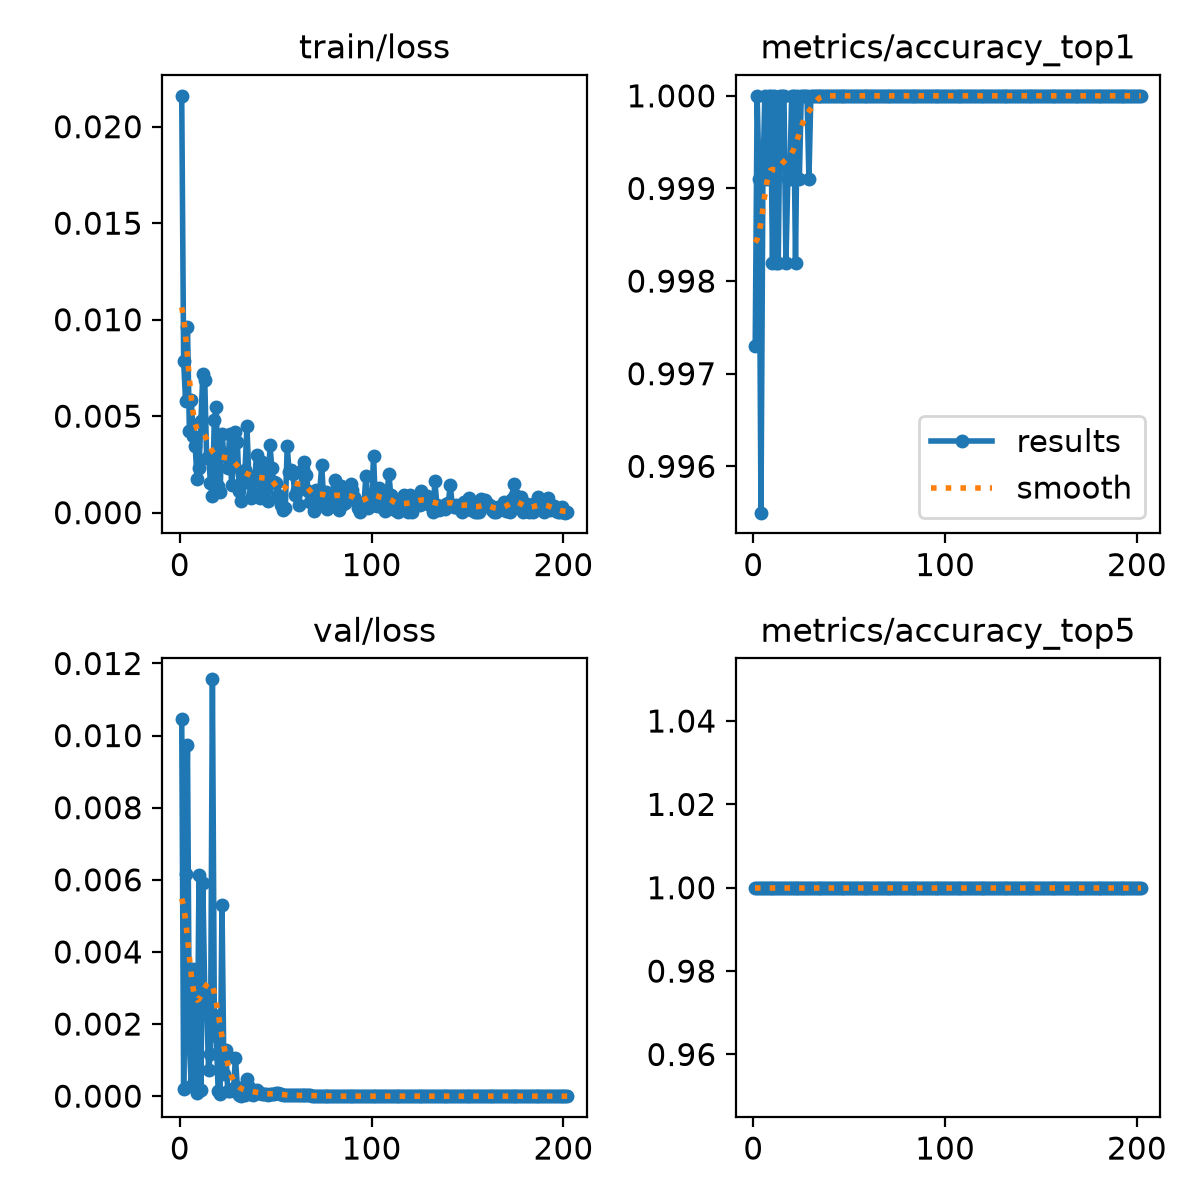

Source data for this figure (header and first rows):
epoch, time, train/loss, metrics/accuracy_top1, metrics/accuracy_top5, val/loss, lr/pg0, lr/pg1, lr/pg2
1, 29.57, 0.0216, 0.9973, 1, 0.01047, 0.0001994, 0.0001994, 0.08026
2, 62.57, 0.00784, 1, 1, 0.0002, 0.0003994, 0.0003994, 0.06046
3, 92.12, 0.00581, 0.9991, 1, 0.00615, 0.0005994, 0.0005994, 0.04066
4, 122.1, 0.0096, 0.9955, 1, 0.00973, 0.0007993, 0.0007993, 0.02086
5, 152.2, 0.00423, 0.9991, 1, 0.00138, 0.0009992, 0.0009992, 0.001059
6, 182.4, 0.00584, 1, 1, 0.00028, 0.0009996, 0.0009996, 0.0009996
7, 212.5, 0.00396, 0.9991, 1, 0.00354, 0.0009995, 0.0009995, 0.0009995
8, 242.4, 0.00347, 1, 1, 0.00081, 0.0009993, 0.0009993, 0.0009993
9, 272.4, 0.00174, 1, 1, 9e-05, 0.000999, 0.000999, 0.000999
10, 302.4, 0.0023, 0.9982, 1, 0.00612, 0.0009988, 0.0009988, 0.0009988
11, 332.3, 0.00474, 1, 1, 0.00018, 0.0009985, 0.0009985, 0.0009985
12, 362.2, 0.00718, 0.9982, 1, 0.00592, 0.0009982, 0.0009982, 0.0009982
13, 392.4, 0.00688, 0.9982, 1, 0.00291, 0.0009978, 0.0009978, 0.0009978
14, 422.4, 0.00282, 1, 1, 0.00254, 0.0009974, 0.0009974, 0.0009974
15, 452.5, 0.00294, 1, 1, 0.00072, 0.000997, 0.000997, 0.000997
16, 482.6, 0.00152, 1, 1, 0.00118, 0.0009966, 0.0009966, 0.0009966
17, 512.6, 0.00086, 0.9982, 1, 0.01156, 0.0009961, 0.0009961, 0.0009961
18, 543, 0.00482, 0.9991, 1, 0.00224, 0.0009956, 0.0009956, 0.0009956
19, 573, 0.00548, 0.9991, 1, 0.00167, 0.0009951, 0.0009951, 0.0009951
20, 602.7, 0.00139, 1, 1, 0.00013, 0.0009945, 0.0009945, 0.0009945
21, 632.5, 0.00107, 1, 1, 5e-05, 0.0009939, 0.0009939, 0.0009939
22, 662.5, 0.00408, 0.9982, 1, 0.00529, 0.0009933, 0.0009933, 0.0009933
23, 692.5, 0.00298, 1, 1, 0.00061, 0.0009926, 0.0009926, 0.0009926
24, 722.8, 0.00294, 0.9991, 1, 0.00128, 0.0009919, 0.0009919, 0.0009919
25, 752.8, 0.00233, 1, 1, 0.00013, 0.0009912, 0.0009912, 0.0009912
26, 783, 0.00408, 1, 1, 0.00015, 0.0009905, 0.0009905, 0.0009905
27, 812.9, 0.00144, 1, 1, 0.00019, 0.0009897, 0.0009897, 0.0009897
28, 843, 0.00241, 1, 1, 0.00018, 0.0009889, 0.0009889, 0.0009889
29, 872.9, 0.00416, 0.9991, 1, 0.00107, 0.0009881, 0.0009881, 0.0009881
30, 902.8, 0.00366, 1, 1, 0.00026, 0.0009872, 0.0009872, 0.0009872
31, 932.7, 0.0011, 1, 1, 3e-05, 0.0009863, 0.0009863, 0.0009863
32, 962.7, 0.0006, 1, 1, 1e-05, 0.0009854, 0.0009854, 0.0009854
33, 992.7, 0.00153, 1, 1, 6e-05, 0.0009844, 0.0009844, 0.0009844
34, 1023, 0.00221, 1, 1, 3e-05, 0.0009835, 0.0009835, 0.0009835
35, 1053, 0.00448, 1, 1, 0.00047, 0.0009825, 0.0009825, 0.0009825
36, 1082, 0.00186, 1, 1, 0.00025, 0.0009814, 0.0009814, 0.0009814
37, 1113, 0.00074, 1, 1, 5e-05, 0.0009803, 0.0009803, 0.0009803
38, 1142, 0.00104, 1, 1, 2e-05, 0.0009792, 0.0009792, 0.0009792
39, 1172, 0.00169, 1, 1, 0.00012, 0.0009781, 0.0009781, 0.0009781
40, 1202, 0.00299, 1, 1, 0.00017, 0.000977, 0.000977, 0.000977
41, 1232, 0.00205, 1, 1, 9e-05, 0.0009758, 0.0009758, 0.0009758
42, 1262, 0.00074, 1, 1, 8e-05, 0.0009746, 0.0009746, 0.0009746
43, 1292, 0.00262, 1, 1, 7e-05, 0.0009733, 0.0009733, 0.0009733
44, 1322, 0.00187, 1, 1, 7e-05, 0.000972, 0.000972, 0.000972
45, 1352, 0.00117, 1, 1, 5e-05, 0.0009707, 0.0009707, 0.0009707
46, 1382, 0.00063, 1, 1, 4e-05, 0.0009694, 0.0009694, 0.0009694
47, 1412, 0.00352, 1, 1, 6e-05, 0.000968, 0.000968, 0.000968
48, 1442, 0.0023, 1, 1, 7e-05, 0.0009667, 0.0009667, 0.0009667
49, 1472, 0.00158, 1, 1, 5e-05, 0.0009652, 0.0009652, 0.0009652
50, 1502, 0.00154, 1, 1, 0.0001, 0.0009638, 0.0009638, 0.0009638
51, 1532, 0.00091, 1, 1, 0.0001, 0.0009623, 0.0009623, 0.0009623
52, 1562, 0.00069, 1, 1, 7e-05, 0.0009608, 0.0009608, 0.0009608
53, 1592, 0.00039, 1, 1, 5e-05, 0.0009593, 0.0009593, 0.0009593
54, 1622, 0.00012, 1, 1, 3e-05, 0.0009577, 0.0009577, 0.0009577
55, 1652, 0.00022, 1, 1, 2e-05, 0.0009561, 0.0009561, 0.0009561
56, 1682, 0.00345, 1, 1, 2e-05, 0.0009545, 0.0009545, 0.0009545
57, 1712, 0.00211, 1, 1, 2e-05, 0.0009529, 0.0009529, 0.0009529
58, 1742, 0.00221, 1, 1, 2e-05, 0.0009512, 0.0009512, 0.0009512
59, 1772, 0.00198, 1, 1, 2e-05, 0.0009495, 0.0009495, 0.0009495
60, 1802, 0.00089, 1, 1, 2e-05, 0.0009478, 0.0009478, 0.0009478
... 142 more rows
